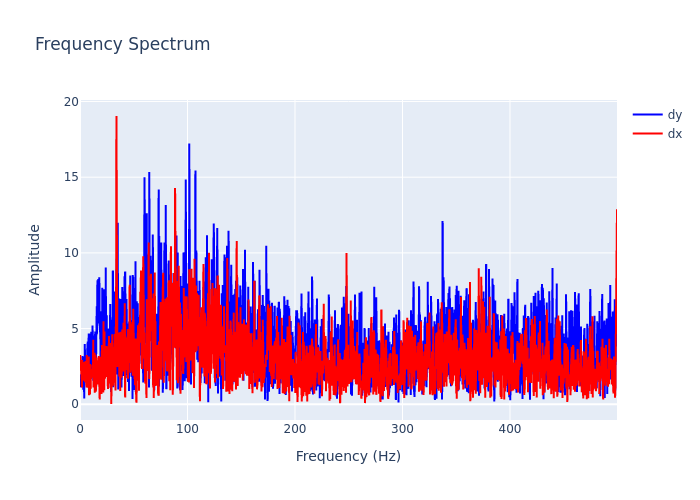

The file beside this chart, header and first rows:
, frequency, dx, dy
0, 0.0, 2.213, 1.452
1, 0.2999, 3.247, 1.98
2, 0.5997, 2.568, 1.192
3, 0.8996, 2.527, 1.134
4, 1.199, 2.301, 1.678
5, 1.499, 1.693, 1.54
6, 1.799, 1.105, 1.271
7, 2.099, 2.926, 2.07
8, 2.399, 2.346, 3.194
9, 2.699, 1.892, 2.705
10, 2.999, 1.553, 0.9518
11, 3.298, 2.798, 2.754
12, 3.598, 1.653, 2.641
13, 3.898, 2.373, 0.3847
14, 4.198, 2.743, 2.929
15, 4.498, 1.498, 3.975
16, 4.798, 1.46, 1.434
17, 5.097, 2.86, 2.429
18, 5.397, 1.956, 2.929
19, 5.697, 1.267, 2.231
20, 5.997, 1.113, 2.194
21, 6.297, 3.247, 2.349
22, 6.597, 1.729, 2.813
23, 6.897, 2.158, 3.799
24, 7.196, 1.1, 4.145
25, 7.496, 1.381, 2.555
26, 7.796, 1.288, 3.124
27, 8.096, 3.157, 4.613
28, 8.396, 0.5912, 4.329
29, 8.696, 1.269, 4.611
30, 8.996, 1.614, 2.574
31, 9.295, 0.6399, 1.64
32, 9.595, 2.657, 4.506
33, 9.895, 1.029, 1.672
34, 10.19, 1.912, 3.316
35, 10.49, 2.082, 4.789
36, 10.79, 1.762, 2.216
37, 11.09, 1.954, 2.524
38, 11.39, 2.162, 2.438
39, 11.69, 2.598, 5.205
40, 11.99, 1.768, 2.556
41, 12.29, 4.254, 1.556
42, 12.59, 1.108, 4.536
43, 12.89, 1.993, 2.873
44, 13.19, 2.566, 3.616
45, 13.49, 3.402, 1.363
46, 13.79, 0.7634, 2.123
47, 14.09, 3.211, 4.801
48, 14.39, 3.209, 1.913
49, 14.69, 0.8348, 1.645
50, 14.99, 1.112, 5.973
51, 15.29, 3.083, 5.47
52, 15.59, 1.583, 6.466
53, 15.89, 2.722, 4.657
54, 16.19, 1.577, 8.192
55, 16.49, 2.069, 7.656
56, 16.79, 1.308, 6.588
57, 17.09, 1.916, 8.276
58, 17.39, 3.193, 8.175
59, 17.69, 1.156, 5.334
... 1,607 more rows
